Labelled photos from "data", an image-classification folder in seungbummm/MS_AI_SCHOOL. The possible labels are: acacia, adenanthera microsperma, adenium species, anacardium occidentale, annona squamosa, artocarpus altilis, artocarpus heterophyllus, barringtonia acutangula, cananga odorata, carica papaya, casuarina equisetifolia, cedrus, chrysophyllum cainino, citrus aurantiifolia, citrus grandis, cocos nucifera, dalbergia oliveri, delonix regia, dipterocarpus alatus, erythrina fusca, eucalyptus, ficus microcarpa, ficus racemosa, gmelina arborea, hevea brasiliensis, hopea, khaya senegalensis, lagerstroemia speciosa, magnolia alba, mangifera, melaleuca, melia azedarach, musa, nephelium lappaceum, persea, polyalthia longifolia, prunnus, prunus salicina, psidium guajava, pterocarpus macrocarpus, senna siamea, spondias mombin, syzygium nervosum, tamarindus indica, tectona grandis, terminalia catappa, veitchia merrilli, wrightia, wrightia religiosa.

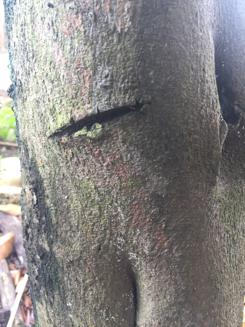
Label: artocarpus heterophyllus

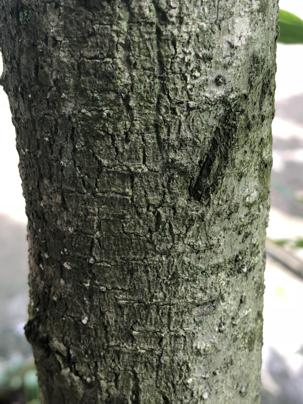
Label: wrightia religiosa

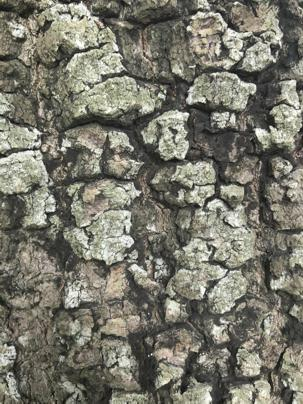
Label: cananga odorata

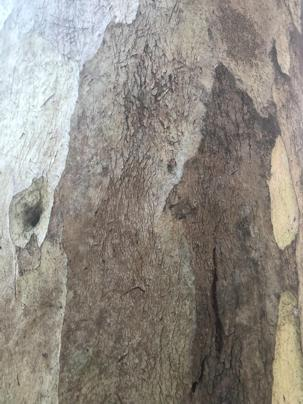
Label: eucalyptus

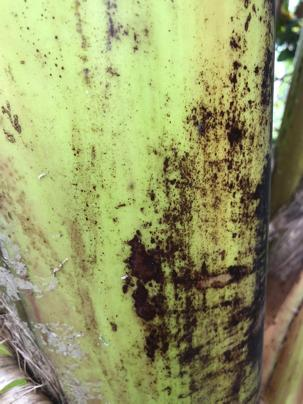
Label: musa

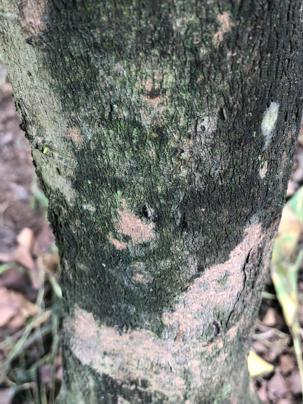
Label: prunus salicina
